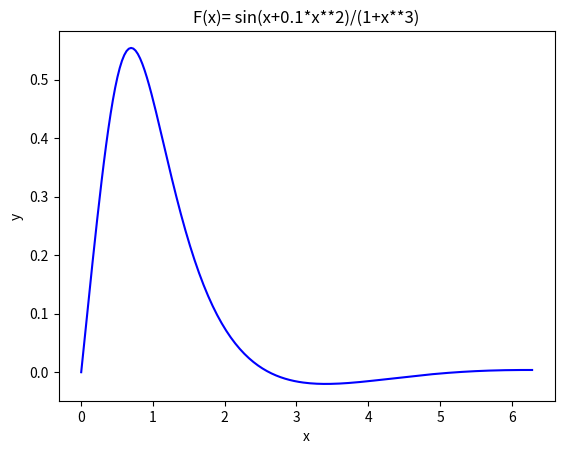

Source code (Python):
import numpy as np
import matplotlib.pyplot as plt

x = np.arange(0, 1, 0.1)           # A simple example
print("np.arange(0, 1, 0.1) ->",x) # 1 is not included


x = np.linspace(0, 1, 11)          # A simple example. 1 is included
print("linspace(0, 1, 11) ->",x)

x = np.linspace(0, 2*np.pi,200)    # 200 points for the figure
y = np.sin(x+0.1*x*2)/(1+x**3)     # A function

plt.plot(x,y, "b-")
plt.xlabel("x")
plt.ylabel("y")
plt.title("F(x)= sin(x+0.1*x**2)/(1+x**3)")
plt.show()
          
